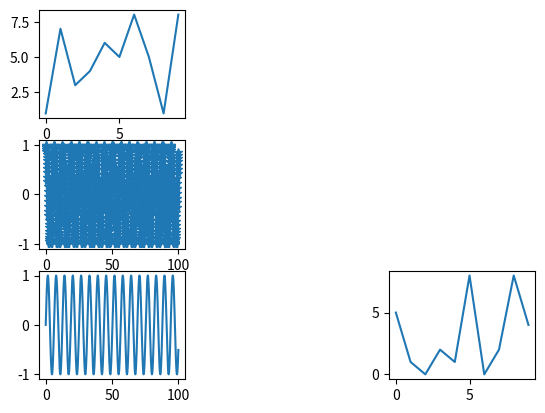

Reproduce this figure in Python.
import matplotlib.pylab as plt
import numpy as np
import random as rnd

def getData():
  x = []
  y = []
  for i in range(10):
    x.append(i)
    y.append(rnd.randrange(10))
  return x,y

fig = plt.figure()

x , y = getData()
ax1 = fig.add_subplot(331)
ax2 = fig.add_subplot(339)


ax1.plot(x,y)
x , y = getData()
ax2.plot(x,y)

x = np.linspace(0,100,1000)
y = np.sin(x)

ax3 = fig.add_subplot(337)
ax3.plot(x,y)

ax3 = fig.add_subplot(3,3,4)
y = np.cos(x)
ax3.plot(x,y,'*')
plt.show()